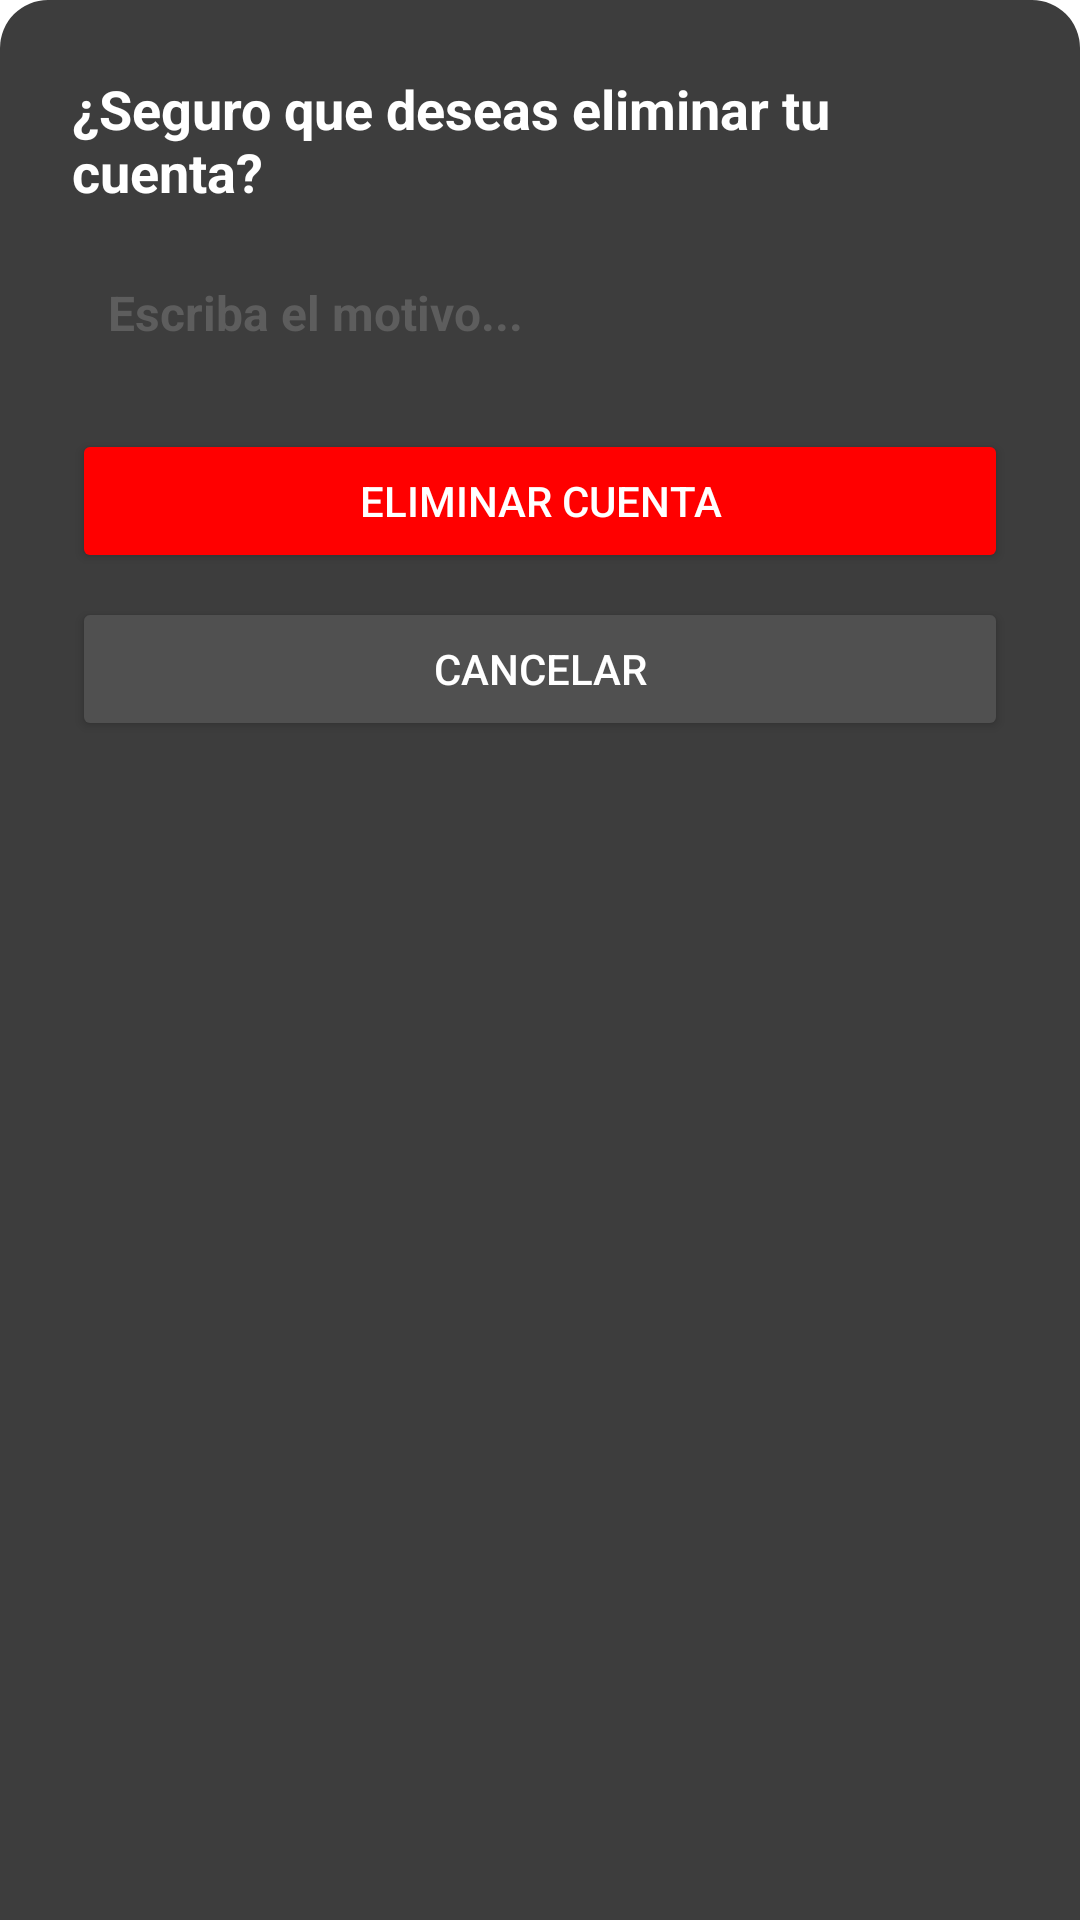

Reconstruct the res/layout file that produces this screen, plus the resources it refers to.
<!-- AndroidManifest.xml: application theme Theme.MOTORTON -->
<!-- res/layout/bottom_sheet_eliminar_cuenta.xml -->
<?xml version="1.0" encoding="utf-8"?>
<LinearLayout
    xmlns:android="http://schemas.android.com/apk/res/android"
    android:orientation="vertical"
    android:padding="24dp"
    android:background="@drawable/bg_bottomsheet"
    android:layout_width="match_parent"
    android:layout_height="wrap_content">

    <TextView
        android:text="¿Seguro que deseas eliminar tu cuenta?"
        android:textSize="18sp"
        android:textStyle="bold"
        android:textColor="#FFFFFF"
        android:layout_marginBottom="12dp"
        android:layout_width="match_parent"
        android:layout_height="wrap_content"/>

    <EditText
        android:id="@+id/editTextMotivo"
        android:hint="Escriba el motivo..."
        android:background="@drawable/rounded_editext"
        android:padding="12dp"
        android:textSize="16dp"
        android:textStyle="bold"
        android:maxLength="160"
        android:textColor="#000000"
        android:textColorHint="#5D5D5D"
        android:layout_width="match_parent"
        android:layout_height="wrap_content"/>

    <Button
        android:id="@+id/btnConfirmarEliminar"
        android:text="Eliminar cuenta"
        android:textColor="@android:color/white"
        android:backgroundTint="#FF0000"
        android:layout_marginTop="16dp"
        android:layout_width="match_parent"
        android:layout_height="wrap_content"/>

    <Button
        android:id="@+id/btnCancelarEliminar"
        android:text="Cancelar"
        android:backgroundTint="#505050"
        android:layout_marginTop="8dp"
        android:textColor="#FFFFFF"
        android:layout_width="match_parent"
        android:layout_height="wrap_content"/>
</LinearLayout>
<!-- resources referenced by this layout -->
<resources>
  <!-- drawable bg_bottomsheet (drawable) -->
  <?xml version="1.0" encoding="utf-8"?>
  <shape xmlns:android="http://schemas.android.com/apk/res/android"
      android:shape="rectangle">
      <solid android:color="#3D3D3D"/>
      <corners android:topLeftRadius="16dp" android:topRightRadius="16dp"/>
  </shape>
  <style name="Theme.MOTORTON" parent="Theme.MaterialComponents.DayNight.NoActionBar">
          
          <item name="colorPrimary">@color/purple_500</item>
          <item name="colorPrimaryVariant">@color/purple_700</item>
          <item name="colorOnPrimary">@color/white</item>
          
          <item name="colorSecondary">@color/teal_200</item>
          <item name="colorSecondaryVariant">@color/teal_700</item>
          <item name="colorOnSecondary">@color/black</item>
          
          <item name="android:statusBarColor">#000000</item>
          
      </style>
  <color name="purple_500">#FF6200EE</color>
  <color name="purple_700">#FF3700B3</color>
  <color name="white">#FFFFFFFF</color>
  <color name="teal_200">#FF03DAC5</color>
  <color name="teal_700">#FF018786</color>
  <color name="black">#FF000000</color>
</resources>
